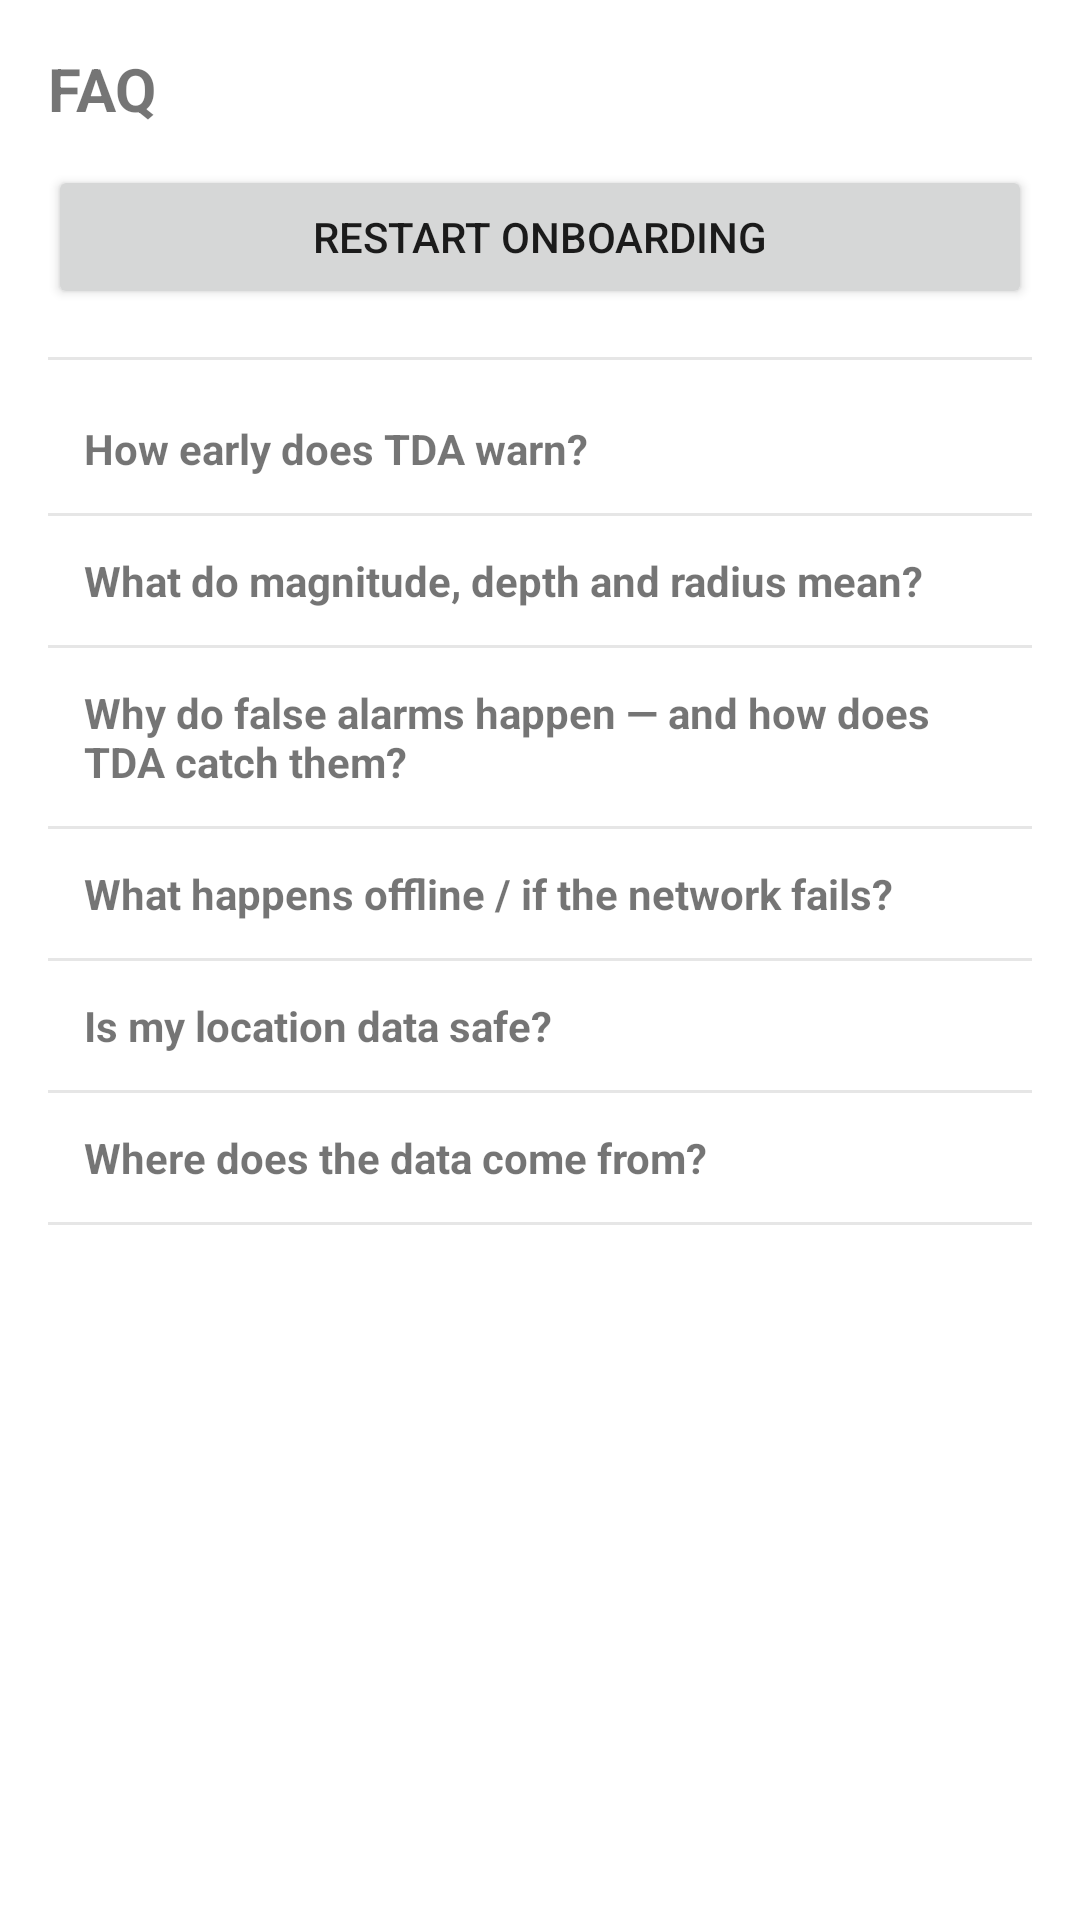

This screen was rendered from an Android layout file. Write that file and the resources it references.
<!-- AndroidManifest.xml: application theme Theme.Tda -->
<!-- res/layout/fragment_faq.xml -->
<?xml version="1.0" encoding="utf-8"?>
<ScrollView xmlns:android="http://schemas.android.com/apk/res/android"
    android:layout_width="match_parent" android:layout_height="match_parent" android:fillViewport="true">
    <LinearLayout android:layout_width="match_parent" android:layout_height="wrap_content"
        android:orientation="vertical" android:padding="16dp">

        <TextView android:layout_width="wrap_content" android:layout_height="wrap_content"
            android:text="@string/faq_title" android:textStyle="bold" android:textSize="20sp"
            android:layout_marginBottom="12dp" />

        <Button android:id="@+id/btnRestartOnboarding" android:layout_width="match_parent" android:layout_height="wrap_content"
            android:text="@string/faq_restart_onboarding" android:layout_marginBottom="16dp" />

        <View android:layout_width="match_parent" android:layout_height="1dp" android:background="#33808080" android:layout_marginBottom="8dp" />

        <TextView android:id="@+id/faqQ1" android:layout_width="match_parent" android:layout_height="wrap_content"
            android:text="@string/faq_q1" android:textStyle="bold" android:padding="12dp"
            android:clickable="true" android:focusable="true" android:background="?attr/selectableItemBackground" />
        <TextView android:id="@+id/faqA1" android:layout_width="match_parent" android:layout_height="wrap_content"
            android:text="@string/faq_a1" android:paddingStart="12dp" android:paddingEnd="12dp" android:paddingBottom="12dp"
            android:visibility="gone" />
        <View android:layout_width="match_parent" android:layout_height="1dp" android:background="#33808080" />

        <TextView android:id="@+id/faqQ2" android:layout_width="match_parent" android:layout_height="wrap_content"
            android:text="@string/faq_q2" android:textStyle="bold" android:padding="12dp"
            android:clickable="true" android:focusable="true" android:background="?attr/selectableItemBackground" />
        <TextView android:id="@+id/faqA2" android:layout_width="match_parent" android:layout_height="wrap_content"
            android:text="@string/faq_a2" android:paddingStart="12dp" android:paddingEnd="12dp" android:paddingBottom="12dp"
            android:visibility="gone" />
        <View android:layout_width="match_parent" android:layout_height="1dp" android:background="#33808080" />

        <TextView android:id="@+id/faqQ3" android:layout_width="match_parent" android:layout_height="wrap_content"
            android:text="@string/faq_q3" android:textStyle="bold" android:padding="12dp"
            android:clickable="true" android:focusable="true" android:background="?attr/selectableItemBackground" />
        <TextView android:id="@+id/faqA3" android:layout_width="match_parent" android:layout_height="wrap_content"
            android:text="@string/faq_a3" android:paddingStart="12dp" android:paddingEnd="12dp" android:paddingBottom="12dp"
            android:visibility="gone" />
        <View android:layout_width="match_parent" android:layout_height="1dp" android:background="#33808080" />

        <TextView android:id="@+id/faqQ4" android:layout_width="match_parent" android:layout_height="wrap_content"
            android:text="@string/faq_q4" android:textStyle="bold" android:padding="12dp"
            android:clickable="true" android:focusable="true" android:background="?attr/selectableItemBackground" />
        <TextView android:id="@+id/faqA4" android:layout_width="match_parent" android:layout_height="wrap_content"
            android:text="@string/faq_a4" android:paddingStart="12dp" android:paddingEnd="12dp" android:paddingBottom="12dp"
            android:visibility="gone" />
        <View android:layout_width="match_parent" android:layout_height="1dp" android:background="#33808080" />

        <TextView android:id="@+id/faqQ5" android:layout_width="match_parent" android:layout_height="wrap_content"
            android:text="@string/faq_q5" android:textStyle="bold" android:padding="12dp"
            android:clickable="true" android:focusable="true" android:background="?attr/selectableItemBackground" />
        <TextView android:id="@+id/faqA5" android:layout_width="match_parent" android:layout_height="wrap_content"
            android:text="@string/faq_a5" android:paddingStart="12dp" android:paddingEnd="12dp" android:paddingBottom="12dp"
            android:visibility="gone" />
        <View android:layout_width="match_parent" android:layout_height="1dp" android:background="#33808080" />

        <TextView android:id="@+id/faqQ6" android:layout_width="match_parent" android:layout_height="wrap_content"
            android:text="@string/faq_q6" android:textStyle="bold" android:padding="12dp"
            android:clickable="true" android:focusable="true" android:background="?attr/selectableItemBackground" />
        <TextView android:id="@+id/faqA6" android:layout_width="match_parent" android:layout_height="wrap_content"
            android:text="@string/faq_a6" android:paddingStart="12dp" android:paddingEnd="12dp" android:paddingBottom="12dp"
            android:visibility="gone" />
        <View android:layout_width="match_parent" android:layout_height="1dp" android:background="#33808080" />

    </LinearLayout>
</ScrollView>
<!-- resources referenced by this layout -->
<resources>
  <string name="faq_a1">From a few seconds up to tens of seconds, depending on how far you are from the epicentre — the further away, the more warning. It can never warn before the quake itself begins; it races the shaking, not time.</string>
  <string name="faq_a2">Magnitude is the quake\'s strength (each step up is much stronger). Depth is how far below ground it started (shallower is felt more). Radius is the distance around you within which a quake concerns you.</string>
  <string name="faq_a3">City-wide simultaneous shaking with no travelling wavefront is usually fireworks or traffic, not a quake. TDA checks for a spreading wavefront before alarming, and marks anything it filters out.</string>
  <string name="faq_a4">The map and live feeds need internet. The core early-warning logic runs locally. Phone-to-phone warning and SOS when the network is down work fully only in the native app, not in the browser.</string>
  <string name="faq_a5">The detection network only ever shares a coarse grid cell plus a timestamp — never your exact position. Address search and reverse-geocoding go directly to OpenStreetMap.</string>
  <string name="faq_a6">Earthquakes from USGS and EMSC (and AFAD where available); other hazards from NASA EONET and GDACS. USGS/EMSC/EONET load directly; GDACS/AFAD are optional and need the local server.</string>
  <string name="faq_q1">How early does TDA warn?</string>
  <string name="faq_q2">What do magnitude, depth and radius mean?</string>
  <string name="faq_q3">Why do false alarms happen — and how does TDA catch them?</string>
  <string name="faq_q4">What happens offline / if the network fails?</string>
  <string name="faq_q5">Is my location data safe?</string>
  <string name="faq_q6">Where does the data come from?</string>
  <string name="faq_restart_onboarding">Restart onboarding</string>
  <string name="faq_title">FAQ</string>
  <style name="Theme.Tda" parent="Theme.MaterialComponents.DayNight.NoActionBar">
          <item name="colorPrimary">@color/tda_ready_blue</item>
          <item name="colorPrimaryDark">@color/tda_ready_blue</item>
          <item name="colorAccent">@color/tda_attention_amber</item>
          <item name="android:windowBackground">@color/tda_bg_light</item>
          <item name="android:textColorPrimary">@color/tda_text_light</item>
  
          <item name="colorTierP0">@color/tda_p0_red</item>
          <item name="colorTierP1">@color/tda_p1_amber_deep</item>
          <item name="colorTierP2">@color/tda_p2_darkred</item>
          <item name="colorAttention">@color/tda_attention_amber</item>
          <item name="colorDisturbance">@color/tda_disturbance_grey</item>
          <item name="colorProtectionStrong">@color/tda_protect_strong_red</item>
          <item name="colorProtectionModerate">@color/tda_protect_moderate_amber</item>
          <item name="colorProtectionWeak">@color/tda_protect_weak_green</item>
          <item name="colorReady">@color/tda_ready_blue</item>
      </style>
  <color name="tda_ready_blue">#FF1565C0</color>
  <color name="tda_attention_amber">#FFFFA000</color>
  <color name="tda_bg_light">#FFFFFFFF</color>
  <color name="tda_text_light">#FF1B1B1B</color>
  <color name="tda_p0_red">#FFD32F2F</color>
  <color name="tda_p1_amber_deep">#FFEF6C00</color>
  <color name="tda_p2_darkred">#FFB71C1C</color>
  <color name="tda_disturbance_grey">#FF616161</color>
  <color name="tda_protect_strong_red">#FFC62828</color>
  <color name="tda_protect_moderate_amber">#FFF9A825</color>
  <color name="tda_protect_weak_green">#FF2E7D32</color>
</resources>
